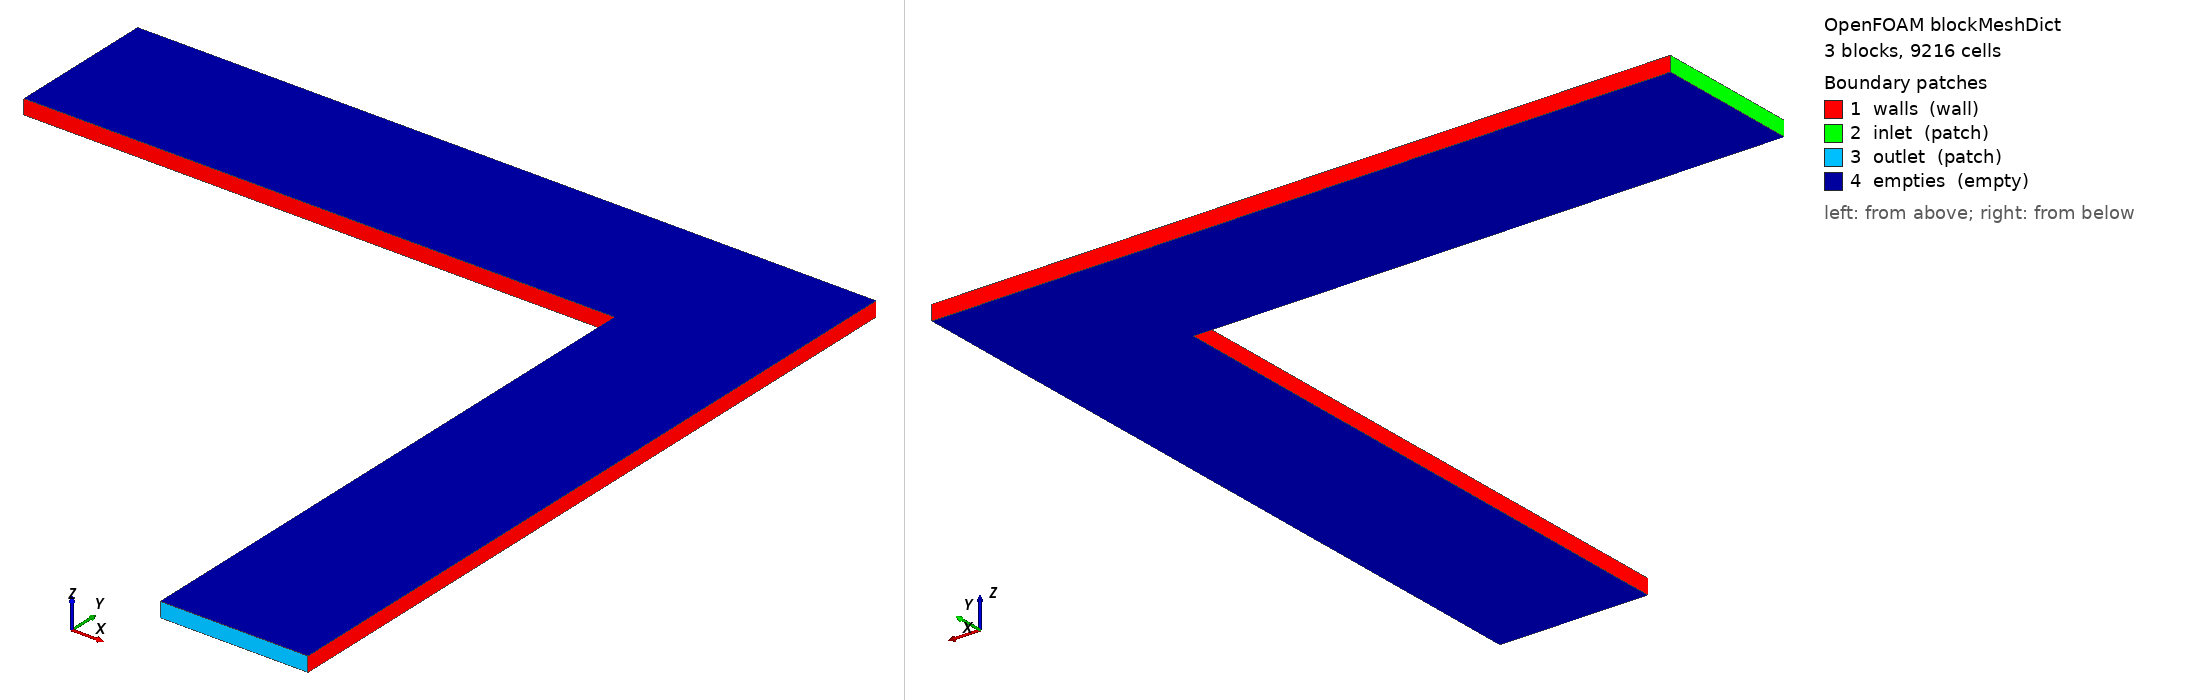

OpenFOAM case: the mesh blockMesh builds from blockMeshDict, 3 block(s), 9216 cells. Boundary patches (legend numbers): 1 walls (wall), 2 inlet (patch), 3 outlet (patch), 4 empties (empty). Left view from above one corner, right view from below the opposite corner. Boundary conditions: 0 field file(s) under 0/; 0 of 4 drawn patches have an entry in a shipped field file.

=== system/blockMeshDict ===
FoamFile
{
    version     2.0;
    format      ascii;
    class       dictionary;
    object      blockMeshDict;
}

convertToMeters 0.01;

vertices
(
    (4 0 0)
    (5 0 0)
    (0 4 0)
    (4 4 0)
    (5 4 0)
    (0 5 0)
    (4 5 0)
    (5 5 0)
    (4 0 0.1)
    (5 0 0.1)
    (0 4 0.1)
    (4 4 0.1)
    (5 4 0.1)
    (0 5 0.1)
    (4 5 0.1)
    (5 5 0.1)
);

blocks
(
    hex (2 3 6 5 10 11 14 13) (128 32 1) simpleGrading (1 1 1)
    hex (3 4 7 6 11 12 15 14) (32 32 1) simpleGrading (1 1 1)
    hex (0 1 4 3 8 9 12 11) (32 128 1) simpleGrading (1 1 1)
);

edges
(
);

boundary
(
    walls
    {
        type wall;
        faces
        (
            (15 7 6 14)
            (14 6 5 13)
            (7 15 12 4)
            (4 12 9 1)
            (11 3 0 8)
            (3 11 10 2)
        );
    }
    inlet
    {
        type patch;
        faces
        (
            (13 5 2 10)
        );
    }
    outlet
    {
        type patch;
        faces
        (
            (8 0 1 9)
        );
    }
    empties
    {
        type empty;
        faces
        (
            (13 10 11 14)
            (14 11 12 15)
            (11 8 9 12)
            (5 6 3 2)
            (6 7 4 3)
            (3 4 1 0)
        );
    }
);

mergePatchPairs
(
);
